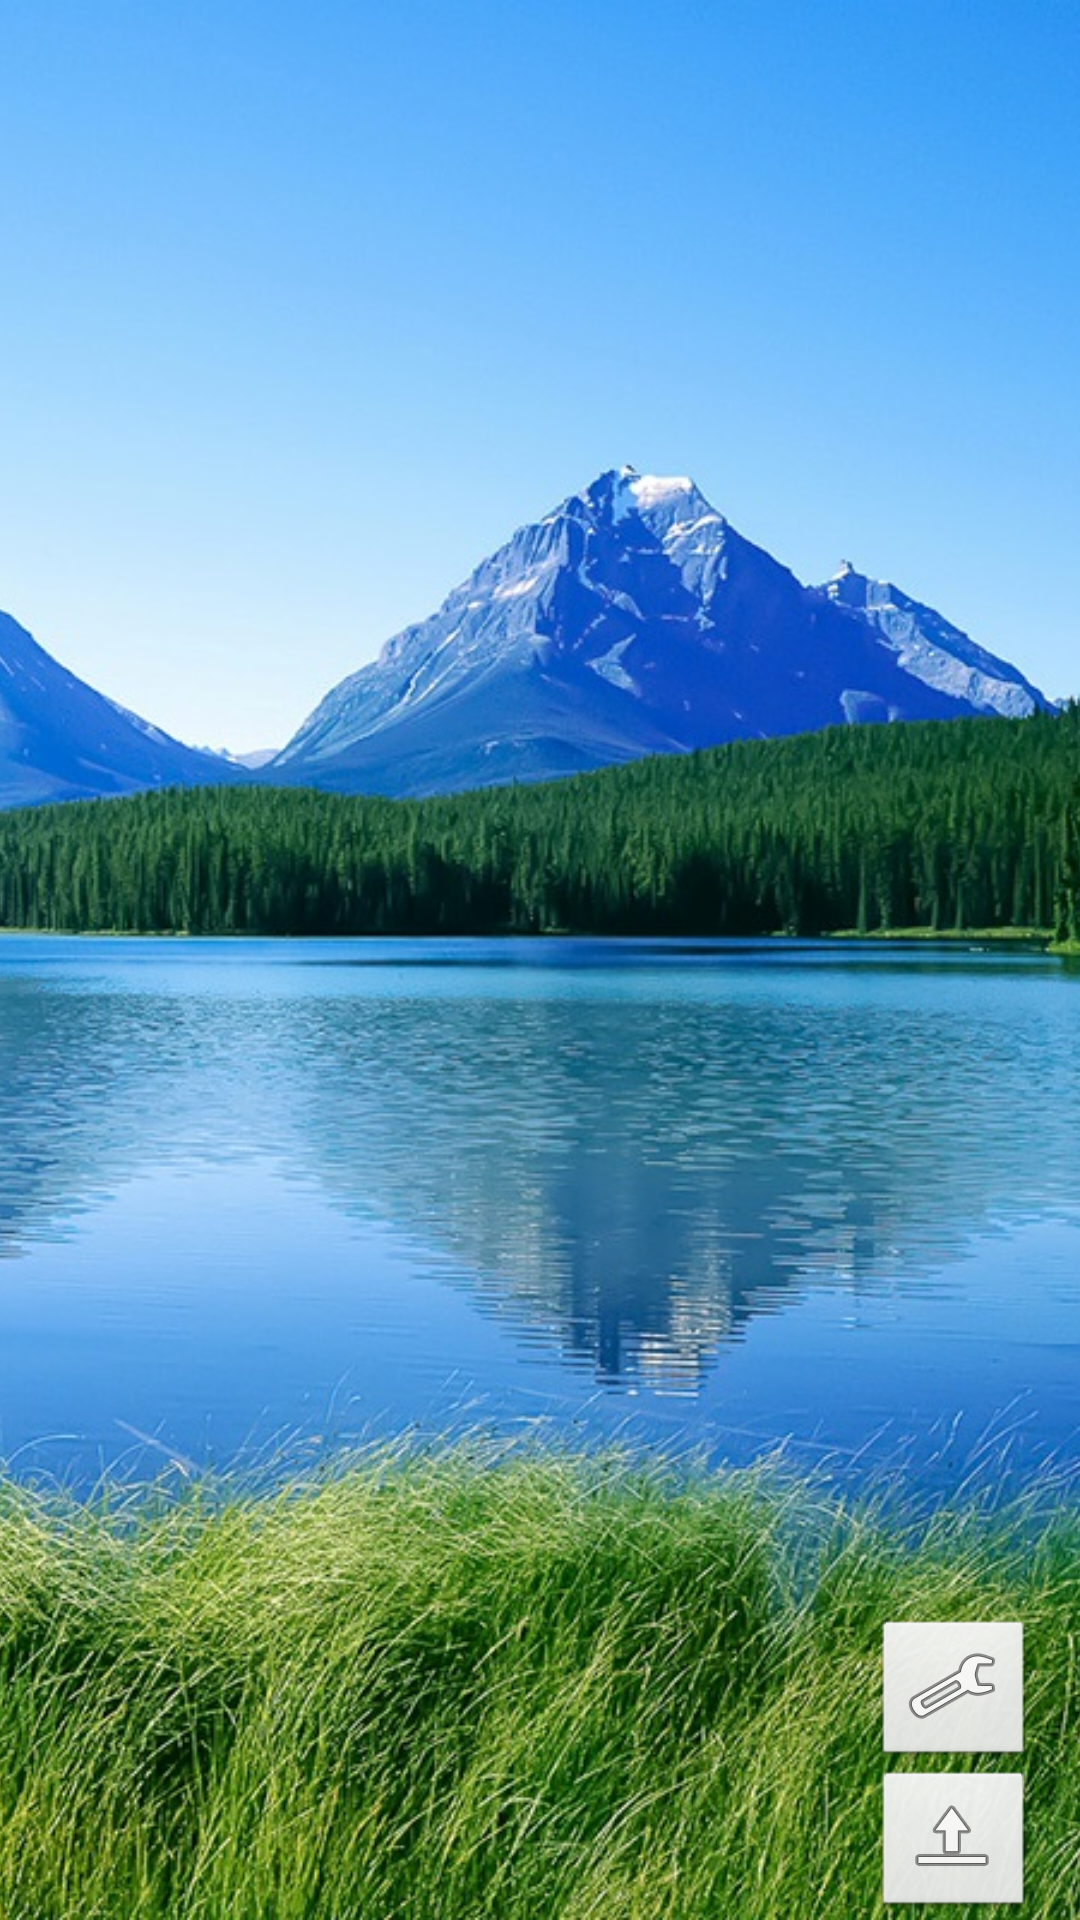

Here is an Android app screen rendered from its layout file. Give the layout XML and the strings, colors and styles it references.
<!-- AndroidManifest.xml: application theme android:Theme.Black.NoTitleBar -->
<!-- res/layout/activity_main.xml -->
<FrameLayout xmlns:android="http://schemas.android.com/apk/res/android"
    xmlns:tools="http://schemas.android.com/tools"
    android:layout_width="match_parent"
    android:layout_height="match_parent"
    android:background="@drawable/launcher_bkg"
    android:orientation="vertical"
    tools:context=".MainActivity" >

    <ImageView
        android:layout_width="match_parent"
        android:layout_height="match_parent"
        android:scaleType="centerCrop"
        android:src="@drawable/launcher_bkg" />

    <LinearLayout
        android:layout_width="match_parent"
        android:layout_height="match_parent"
        android:orientation="horizontal" >

        <LinearLayout
            android:layout_width="0dp"
            android:layout_height="match_parent"
            android:layout_weight="0.2" >
        </LinearLayout>
        
        <LinearLayout
            android:id="@+id/container"
            android:layout_width="0dp"
            android:layout_height="match_parent"
            android:layout_weight="4"
            android:paddingTop="20dp"
            android:paddingBottom="20dp" >
        </LinearLayout>

        <LinearLayout
            android:layout_width="0dp"
            android:layout_height="match_parent"
            android:layout_weight="1"
            android:orientation="vertical"
            android:gravity="bottom" >

            <ImageButton
                android:id="@+id/settings"
                android:layout_width="wrap_content"
                android:layout_height="wrap_content"
                android:src="@android:drawable/ic_menu_preferences" />

            <ImageButton
                android:id="@+id/updater"
                android:layout_width="wrap_content"
                android:layout_height="wrap_content"
                android:src="@android:drawable/ic_menu_upload" />
            
        </LinearLayout>
    </LinearLayout>

</FrameLayout>
<!-- resources referenced by this layout -->
<resources>
  <!-- drawable launcher_bkg: jpg bitmap (drawable, 173575 bytes) -->
</resources>
